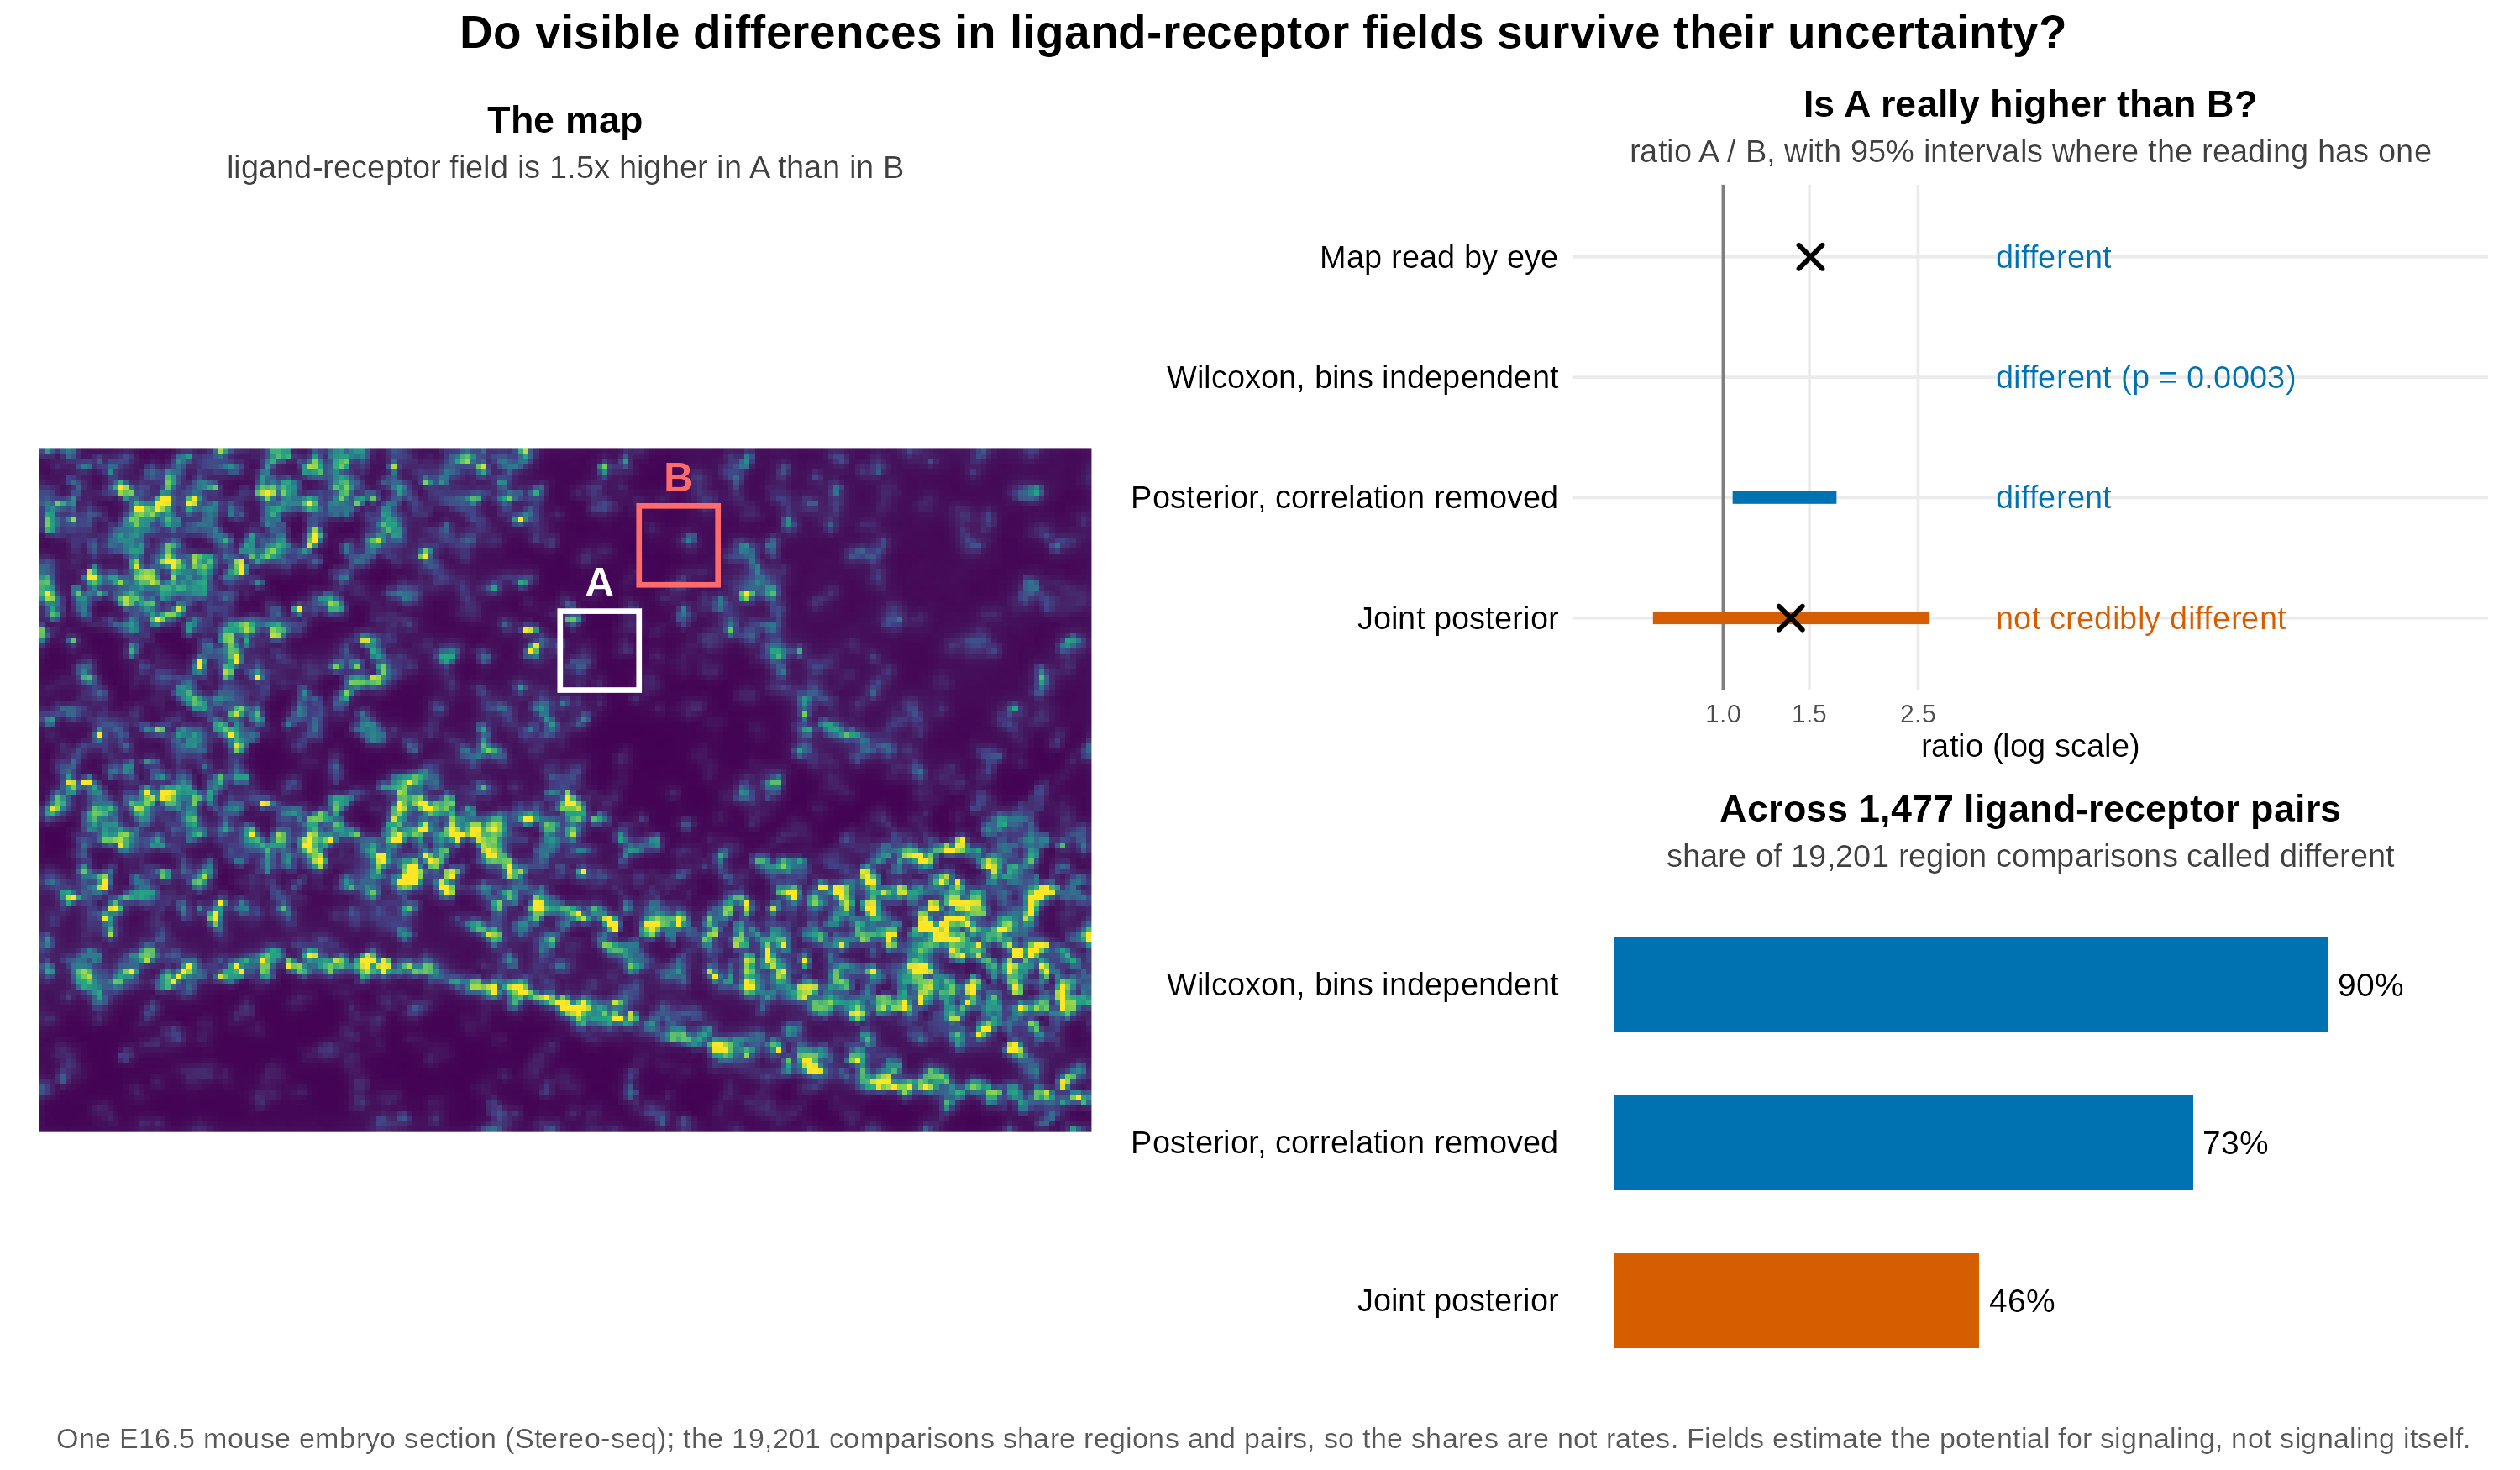

The script that drew this image:
## Graphical abstract for the uncertainty reframing (2026-10-23). Uses ADAM12-ITGB1, a pair drawn
## at random under the frozen rule, compared between the two heart boxes; and the systematic
## counts (Table 2). Replaces graphical-abstract.R (domains), kept for the record.
## Run: OMP_NUM_THREADS=1 distrobox enter emacs-r -- Rscript graphical-abstract-uq.R
suppressMessages({library(data.table); library(ggplot2); library(patchwork); library(ragg)})
repo <- "/var/home/aoz/Dropbox/genetics/a-s-omics"; FONT <- "Liberation Sans"
mn <- readRDS(file.path(repo, "code-spatial-smoothing/controls/sweep/m-est-min-matrix.rds"))
keep <- !grepl("conflicted", mn$features); M <- mn$counts[keep, ]; rownames(M) <- mn$features[keep]
tc <- readRDS(file.path(repo, "data-outputs/mouse-embryo-raw/2025-04-10/prediction-objects/Cd44-pred-poi.rds"))$lambda
D <- readRDS(file.path(repo, "code-spatial-smoothing/uncertainty/design/design-regions.rds"))
r <- fread(file.path(repo, "code-spatial-smoothing/uncertainty/pilot/results-shuffle-regional.csv"))[field == "ADAM12-ITGB1" & r1 == "box-heart-1" & r2 == "box-heart-2"]
d <- data.table(i = (tc$x - 15025) / 50 + 1, j = (tc$y - 11525) / 50 + 1, v = M["ADAM12-ITGB1", ] / tc$total.count)
d[, v := pmin(v, quantile(v, 0.99))]
bx <- D$boxes[name %in% c("box-heart-1", "box-heart-2")]
th <- theme_void(base_size = 11, base_family = FONT) + theme(plot.title = element_text(face = "bold", size = 13, hjust = 0.5),
  plot.subtitle = element_text(size = 11, hjust = 0.5, colour = "grey25"), legend.position = "none", plot.margin = margin(6, 8, 6, 8))
pA <- ggplot(d, aes(i, j, fill = v)) + geom_raster() + scale_fill_viridis_c() + coord_fixed(expand = FALSE) +
  geom_rect(data = bx, aes(xmin = i0 - .5, xmax = i1 + .5, ymin = j0 - .5, ymax = j1 + .5), inherit.aes = FALSE, fill = NA,
            colour = c("white", "#FF6B6B"), linewidth = 0.9) +
  annotate("text", x = (bx$i0 + bx$i1) / 2, y = bx$j1 + 6, label = c("A", "B"), colour = c("white", "#FF6B6B"), family = FONT, fontface = "bold", size = 5) +
  th + labs(title = "The map", subtitle = sprintf("ligand-receptor field is %.1fx higher in A than in B", r$plug_ratio))
iv <- data.table(reading = factor(c("Map read by eye", "Wilcoxon, bins independent", "Posterior, correlation removed", "Joint posterior"),
                                   levels = rev(c("Map read by eye", "Wilcoxon, bins independent", "Posterior, correlation removed", "Joint posterior"))),
                 lo = c(NA, NA, r$dec_lo, r$lo), hi = c(NA, NA, r$dec_hi, r$hi), mid = c(r$plug_ratio, NA, NA, r$post_ratio),
                 verdict = c("different", sprintf("different (p = %.4f)", r$wilcox_p), "different", "not credibly different"))
pB <- ggplot(iv, aes(y = reading)) + geom_vline(xintercept = 1, colour = "grey50") +
  geom_segment(aes(x = lo, xend = hi, yend = reading, colour = reading == "Joint posterior"), linewidth = 2, na.rm = TRUE) +
  geom_point(aes(x = mid), shape = 4, size = 3, stroke = 1.2, na.rm = TRUE) +
  geom_text(aes(x = 3.6, label = verdict, colour = reading == "Joint posterior"), hjust = 0, family = FONT, size = 3.9) +
  scale_colour_manual(values = c(`TRUE` = "#D55E00", `FALSE` = "#0072B2")) +
  scale_x_log10(limits = c(0.6, 30), breaks = c(1, 1.5, 2.5)) + theme_minimal(base_size = 11, base_family = FONT) +
  theme(legend.position = "none", panel.grid.minor = element_blank(), plot.title = element_text(face = "bold", size = 13, hjust = 0.5),
        plot.subtitle = element_text(size = 11, hjust = 0.5, colour = "grey25"), axis.text.y = element_text(size = 11, colour = "black")) +
  labs(title = "Is A really higher than B?", subtitle = "ratio A / B, with 95% intervals where the reading has one", x = "ratio (log scale)", y = NULL)
sm <- data.table(reading = factor(c("Wilcoxon, bins independent", "Posterior, correlation removed", "Joint posterior"),
                                  levels = rev(c("Wilcoxon, bins independent", "Posterior, correlation removed", "Joint posterior"))),
                 pct = c(90, 73, 46))
pC <- ggplot(sm, aes(pct, reading, fill = reading == "Joint posterior")) + geom_col(width = 0.6) +
  geom_text(aes(label = paste0(pct, "%")), hjust = -0.15, family = FONT, size = 4) +
  scale_fill_manual(values = c(`TRUE` = "#D55E00", `FALSE` = "#0072B2")) + scale_x_continuous(limits = c(0, 105), breaks = NULL) +
  theme_minimal(base_size = 11, base_family = FONT) + theme(legend.position = "none", panel.grid = element_blank(),
    plot.title = element_text(face = "bold", size = 13, hjust = 0.5), plot.subtitle = element_text(size = 11, hjust = 0.5, colour = "grey25"),
    axis.text.y = element_text(size = 11, colour = "black")) +
  labs(title = "Across 1,477 ligand-receptor pairs", subtitle = "share of 19,201 region comparisons called different", x = NULL, y = NULL)
g <- (pA | (pB / pC)) + plot_layout(widths = c(1.15, 1)) +
  plot_annotation(title = "Do visible differences in ligand-receptor fields survive their uncertainty?",
                  caption = "One E16.5 mouse embryo section (Stereo-seq); the 19,201 comparisons share regions and pairs, so the shares are not rates. Fields estimate the potential for signaling, not signaling itself.",
                  theme = theme(plot.title = element_text(family = FONT, face = "bold", size = 16, hjust = 0.5),
                                plot.caption = element_text(family = FONT, size = 10, colour = "grey35", hjust = 0.5)))
agg_png("graphical-abstract-uq.png", width = 12, height = 7, units = "in", res = 250); print(g); invisible(dev.off())
cat("ok\n")
